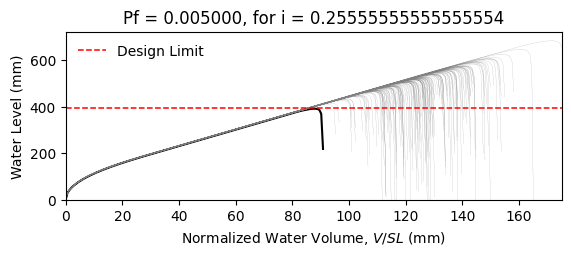

Source data for this figure (header and first rows):
W14X22, L = 360.0 in, slope = 0.020833333333333332 in/in, dead load = 6.944444444444444e-05 kip/in…
zwlim AISC Appendix 2, zwlim DAMP, zwlim Proposed for ASCE 7, zwlim Neglect Ponding, dhnom Denver, dhnom New York, dhnom New Orleans, dh Denver, dh New York, dh New Orleans, dmax
15.16, 15.45, 13.32, 15.16, 3.056, 3.056, 3.056, 3.122, 3.122, 3.122, 22.05, Safe, 
15.16, 15.45, 13.32, 15.16, 3.056, 3.056, 3.056, 3.122, 3.122, 3.122, 19.26, Safe, 
15.16, 15.45, 13.32, 15.16, 3.056, 3.056, 3.056, 3.122, 3.122, 3.122, 18.53, Safe, 
15.16, 15.45, 13.32, 15.16, 3.056, 3.056, 3.056, 3.122, 3.122, 3.122, 21.77, Safe, 
15.16, 15.45, 13.32, 15.16, 3.056, 3.056, 3.056, 3.122, 3.122, 3.122, 18.28, Safe, 
15.16, 15.45, 13.32, 15.16, 3.056, 3.056, 3.056, 3.122, 3.122, 3.122, 26.93, Safe, 
15.16, 15.45, 13.32, 15.16, 3.056, 3.056, 3.056, 3.122, 3.122, 3.122, 20.34, Safe, 
15.16, 15.45, 13.32, 15.16, 3.056, 3.056, 3.056, 3.122, 3.122, 3.122, 18.45, Safe, 
15.16, 15.45, 13.32, 15.16, 3.056, 3.056, 3.056, 3.122, 3.122, 3.122, 21.27, Safe, 
15.16, 15.45, 13.32, 15.16, 3.056, 3.056, 3.056, 3.122, 3.122, 3.122, 19.99, Safe, 
15.16, 15.45, 13.32, 15.16, 3.056, 3.056, 3.056, 3.122, 3.122, 3.122, 17.63, Safe, 
15.16, 15.45, 13.32, 15.16, 3.056, 3.056, 3.056, 3.122, 3.122, 3.122, 17.02, Safe, 
15.16, 15.45, 13.32, 15.16, 3.056, 3.056, 3.056, 3.122, 3.122, 3.122, 21.46, Safe, 
15.16, 15.45, 13.32, 15.16, 3.056, 3.056, 3.056, 3.122, 3.122, 3.122, 18.86, Safe, 
15.16, 15.45, 13.32, 15.16, 3.056, 3.056, 3.056, 3.122, 3.122, 3.122, 21.86, Safe, 
15.16, 15.45, 13.32, 15.16, 3.056, 3.056, 3.056, 3.122, 3.122, 3.122, 19.86, Safe, 
15.16, 15.45, 13.32, 15.16, 3.056, 3.056, 3.056, 3.122, 3.122, 3.122, 20.52, Safe, 
15.16, 15.45, 13.32, 15.16, 3.056, 3.056, 3.056, 3.122, 3.122, 3.122, 22.45, Safe, 
15.16, 15.45, 13.32, 15.16, 3.056, 3.056, 3.056, 3.122, 3.122, 3.122, 18.39, Safe, 
15.16, 15.45, 13.32, 15.16, 3.056, 3.056, 3.056, 3.122, 3.122, 3.122, 19.33, Safe, 
15.16, 15.45, 13.32, 15.16, 3.056, 3.056, 3.056, 3.122, 3.122, 3.122, 18.3, Safe, 
15.16, 15.45, 13.32, 15.16, 3.056, 3.056, 3.056, 3.122, 3.122, 3.122, 21.69, Safe, 
15.16, 15.45, 13.32, 15.16, 3.056, 3.056, 3.056, 3.122, 3.122, 3.122, 22.57, Safe, 
15.16, 15.45, 13.32, 15.16, 3.056, 3.056, 3.056, 3.122, 3.122, 3.122, 20.09, Safe, 
15.16, 15.45, 13.32, 15.16, 3.056, 3.056, 3.056, 3.122, 3.122, 3.122, 19.21, Safe, 
15.16, 15.45, 13.32, 15.16, 3.056, 3.056, 3.056, 3.122, 3.122, 3.122, 16.95, Safe, 
15.16, 15.45, 13.32, 15.16, 3.056, 3.056, 3.056, 3.122, 3.122, 3.122, 21.16, Safe, 
15.16, 15.45, 13.32, 15.16, 3.056, 3.056, 3.056, 3.122, 3.122, 3.122, 20.85, Safe, 
15.16, 15.45, 13.32, 15.16, 3.056, 3.056, 3.056, 3.122, 3.122, 3.122, 18.47, Safe, 
15.16, 15.45, 13.32, 15.16, 3.056, 3.056, 3.056, 3.122, 3.122, 3.122, 23.29, Safe, 
15.16, 15.45, 13.32, 15.16, 3.056, 3.056, 3.056, 3.122, 3.122, 3.122, 20.47, Safe, 
15.16, 15.45, 13.32, 15.16, 3.056, 3.056, 3.056, 3.122, 3.122, 3.122, 21.2, Safe, 
15.16, 15.45, 13.32, 15.16, 3.056, 3.056, 3.056, 3.122, 3.122, 3.122, 19.03, Safe, 
15.16, 15.45, 13.32, 15.16, 3.056, 3.056, 3.056, 3.122, 3.122, 3.122, 22.61, Safe, 
15.16, 15.45, 13.32, 15.16, 3.056, 3.056, 3.056, 3.122, 3.122, 3.122, 21.51, Safe, 
15.16, 15.45, 13.32, 15.16, 3.056, 3.056, 3.056, 3.122, 3.122, 3.122, 18.4, Safe, 
15.16, 15.45, 13.32, 15.16, 3.056, 3.056, 3.056, 3.122, 3.122, 3.122, 20.82, Safe, 
15.16, 15.45, 13.32, 15.16, 3.056, 3.056, 3.056, 3.122, 3.122, 3.122, 21.17, Safe, 
15.16, 15.45, 13.32, 15.16, 3.056, 3.056, 3.056, 3.122, 3.122, 3.122, 22.06, Safe, 
15.16, 15.45, 13.32, 15.16, 3.056, 3.056, 3.056, 3.122, 3.122, 3.122, 17.83, Safe, 
15.16, 15.45, 13.32, 15.16, 3.056, 3.056, 3.056, 3.122, 3.122, 3.122, 22.53, Safe, 
15.16, 15.45, 13.32, 15.16, 3.056, 3.056, 3.056, 3.122, 3.122, 3.122, 19.04, Safe, 
15.16, 15.45, 13.32, 15.16, 3.056, 3.056, 3.056, 3.122, 3.122, 3.122, 19.99, Safe, 
15.16, 15.45, 13.32, 15.16, 3.056, 3.056, 3.056, 3.122, 3.122, 3.122, 19.51, Safe, 
15.16, 15.45, 13.32, 15.16, 3.056, 3.056, 3.056, 3.122, 3.122, 3.122, 22.27, Safe, 
15.16, 15.45, 13.32, 15.16, 3.056, 3.056, 3.056, 3.122, 3.122, 3.122, 17.42, Safe, 
15.16, 15.45, 13.32, 15.16, 3.056, 3.056, 3.056, 3.122, 3.122, 3.122, 20.33, Safe, 
15.16, 15.45, 13.32, 15.16, 3.056, 3.056, 3.056, 3.122, 3.122, 3.122, 19.03, Safe, 
15.16, 15.45, 13.32, 15.16, 3.056, 3.056, 3.056, 3.122, 3.122, 3.122, 20.39, Safe, 
15.16, 15.45, 13.32, 15.16, 3.056, 3.056, 3.056, 3.122, 3.122, 3.122, 18.59, Safe, 
15.16, 15.45, 13.32, 15.16, 3.056, 3.056, 3.056, 3.122, 3.122, 3.122, 21.72, Safe, 
15.16, 15.45, 13.32, 15.16, 3.056, 3.056, 3.056, 3.122, 3.122, 3.122, 16.34, Safe, 
15.16, 15.45, 13.32, 15.16, 3.056, 3.056, 3.056, 3.122, 3.122, 3.122, 20.45, Safe, 
15.16, 15.45, 13.32, 15.16, 3.056, 3.056, 3.056, 3.122, 3.122, 3.122, 19.01, Safe, 
15.16, 15.45, 13.32, 15.16, 3.056, 3.056, 3.056, 3.122, 3.122, 3.122, 23.17, Safe, 
15.16, 15.45, 13.32, 15.16, 3.056, 3.056, 3.056, 3.122, 3.122, 3.122, 18.91, Safe, 
15.16, 15.45, 13.32, 15.16, 3.056, 3.056, 3.056, 3.122, 3.122, 3.122, 20, Safe, 
15.16, 15.45, 13.32, 15.16, 3.056, 3.056, 3.056, 3.122, 3.122, 3.122, 18.88, Safe, 
15.16, 15.45, 13.32, 15.16, 3.056, 3.056, 3.056, 3.122, 3.122, 3.122, 17.1, Safe, 
... 142 more rows
